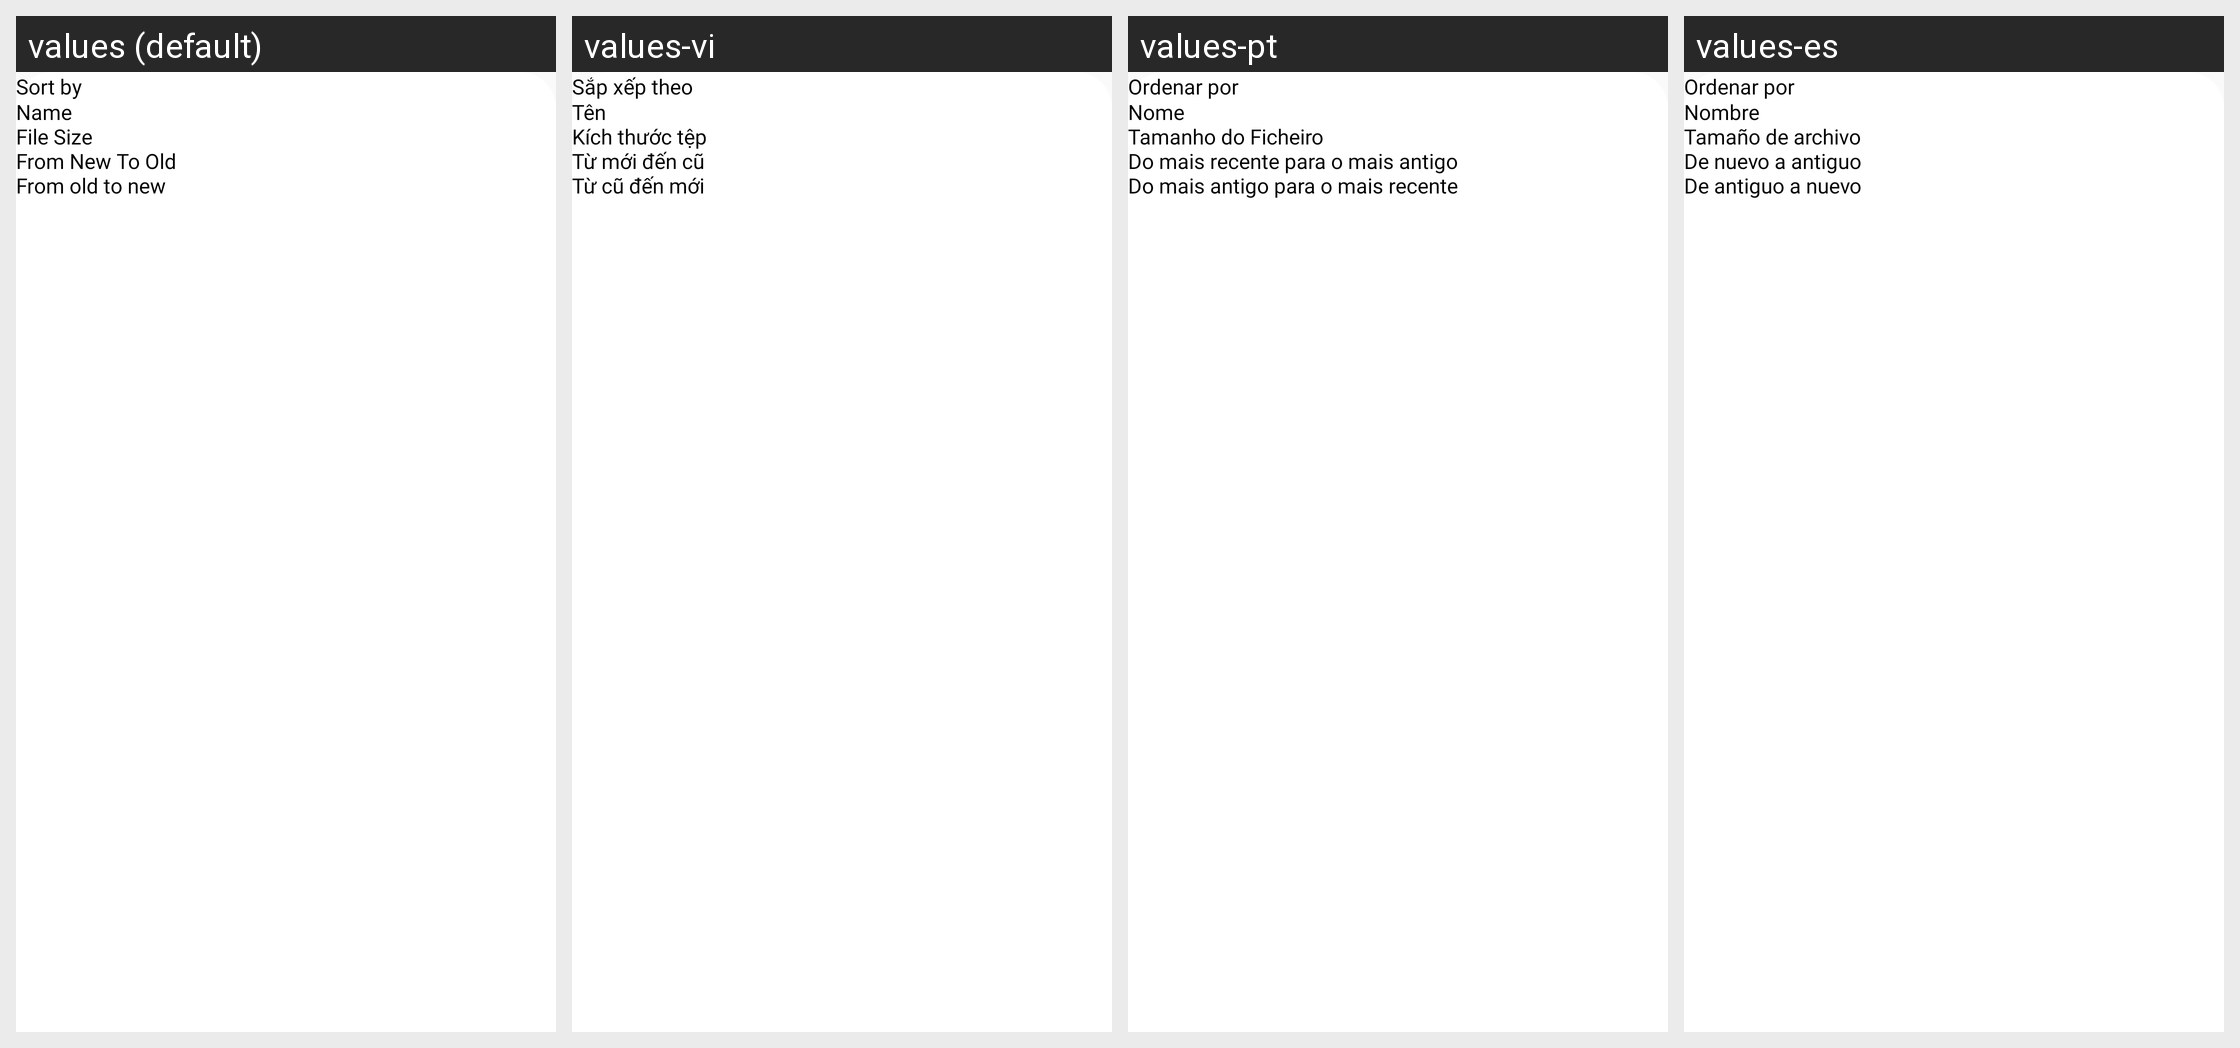

Here is an Android app screen in its default locale and in the app's own translations. Write out the translated-string differences for the strings that appear on this screen.
Android screen res/layout/bottom_sheet_sort.xml rendered under 4 locales, left to right: values (default), values-vi, values-pt, values-es. Device: Nexus 5 (rendered at 1080×1920; each locale shown at half size, 540×960, under a caption strip naming it); theme Theme.PdfScanner.
Other locales in the repository, not shown: values-ar, values-bn, values-de, values-fr, values-hi, values-in, values-ja, values-ko, values-ru, values-tr, values-ur, values-zh.
Strings drawn on this screen, with the default value and each locale's value (text and hints the layout hard-codes, and strings that could not be matched under every locale, appear in the picture but are not listed):

sort_by
  values: Sort by
  values-vi: Sắp xếp theo
  values-pt: Ordenar por
  values-es: Ordenar por

name_new
  values: Name
  values-vi: Tên
  values-pt: Nome
  values-es: Nombre

file_size
  values: File Size
  values-vi: Kích thước tệp
  values-pt: Tamanho do Ficheiro
  values-es: Tamaño de archivo

from_new_to_old
  values: From New To Old
  values-vi: Từ mới đến cũ
  values-pt: Do mais recente para o mais antigo
  values-es: De nuevo a antiguo

from_old_to_new
  values: From old to new
  values-vi: Từ cũ đến mới
  values-pt: Do mais antigo para o mais recente
  values-es: De antiguo a nuevo
